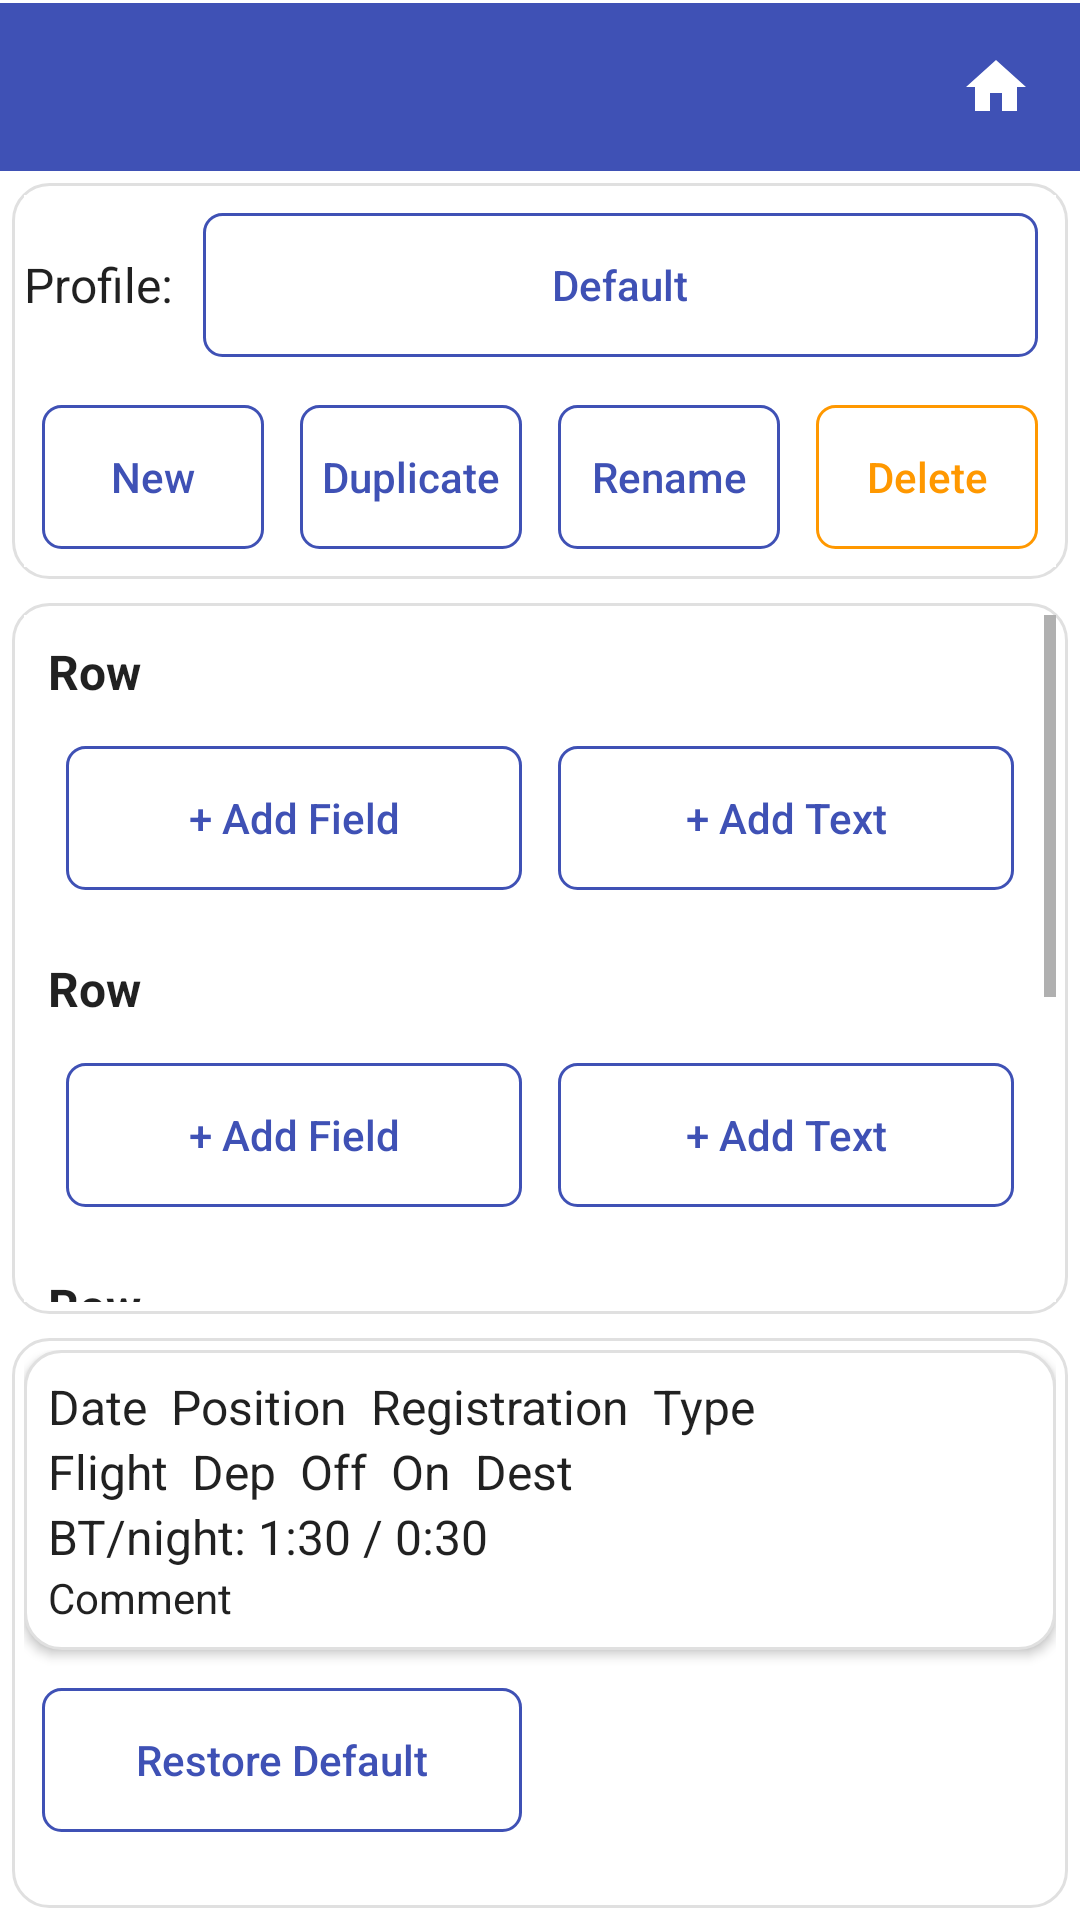

Android layout source for this screen:
<!-- AndroidManifest.xml: application theme Theme.StripToLogbook.View -->
<!-- res/layout/activity_leg_items_preferences.xml -->
<?xml version="1.0" encoding="utf-8"?>
<LinearLayout xmlns:android="http://schemas.android.com/apk/res/android"
    android:layout_width="match_parent"
    android:layout_height="match_parent"
    android:orientation="vertical">

    
    <include layout="@layout/view_app_toolbar" />

    
    <LinearLayout
        style="@style/Card.Surface"
        android:layout_width="match_parent"
        android:layout_height="wrap_content"
        android:autoSizeTextType="uniform"
        android:orientation="vertical"
        android:gravity="center">

        
        <LinearLayout
            android:layout_width="match_parent"
            android:layout_height="wrap_content"
            android:orientation="horizontal"
            android:gravity="center_vertical">

            <TextView
                android:layout_width="wrap_content"
                android:layout_height="wrap_content"
                android:text="Profile: "
                android:textAppearance="@style/TextAppearance.AppCompat.Body1" />

            <Button
                android:id="@+id/btn_profile_selector"
                style="@style/SecondaryButtonStyle"
                android:layout_width="0dp"
                android:layout_height="wrap_content"
                android:layout_weight="1"
                android:text="Default" />
        </LinearLayout>

        
        <LinearLayout
            android:layout_width="match_parent"
            android:layout_height="wrap_content"
            android:orientation="horizontal"
            android:layout_marginTop="4dp">

            <Button
                android:id="@+id/btn_new"
                style="@style/SecondaryButtonStyle"
                android:layout_width="0dp"
                android:layout_height="wrap_content"
                android:layout_weight="1"
                android:text="New" />

            <Button
                android:id="@+id/btn_duplicate"
                style="@style/SecondaryButtonStyle"
                android:layout_width="0dp"
                android:layout_height="wrap_content"
                android:layout_weight="1"
                android:layout_marginStart="4dp"
                android:text="Duplicate" />

            <Button
                android:id="@+id/btn_rename"
                style="@style/SecondaryButtonStyle"
                android:layout_width="0dp"
                android:layout_height="wrap_content"
                android:layout_weight="1"
                android:layout_marginStart="4dp"
                android:text="Rename" />

            <Button
                android:id="@+id/btn_delete"
                style="@style/SecondaryButtonWarningStyle"
                android:layout_width="0dp"
                android:layout_height="wrap_content"
                android:layout_weight="1"
                android:layout_marginStart="4dp"
                android:text="Delete" />
        </LinearLayout>

        
    </LinearLayout>

    
    <ScrollView
        style="@style/Card.Surface"
        android:layout_width="match_parent"
        android:layout_height="0dp"
        android:layout_weight="1"
        android:layout_marginTop="6dp">

        <LinearLayout
            android:layout_width="match_parent"
            android:layout_height="wrap_content"
            android:orientation="vertical">

            
            <LinearLayout
                android:id="@+id/warning_banner"
                android:layout_width="match_parent"
                android:layout_height="wrap_content"
                android:orientation="horizontal"
                android:padding="8dp"
                android:layout_marginTop="8dp"
                android:background="#FFF3CD"
                android:visibility="gone">

                <TextView
                    android:id="@+id/tv_warning"
                    android:layout_width="match_parent"
                    android:layout_height="wrap_content"
                    android:text="This profile references fields that no longer exist."
                    android:textColor="#856404"
                    android:textAppearance="@style/TextAppearance.AppCompat.Body1" />
            </LinearLayout>

            
            <include
                layout="@layout/item_leg_row_editor"
                android:id="@+id/row_editor_1"
                android:layout_width="match_parent"
                android:layout_height="wrap_content" />

            <include
                layout="@layout/item_leg_row_editor"
                android:id="@+id/row_editor_2"
                android:layout_width="match_parent"
                android:layout_height="wrap_content" />

            <include
                layout="@layout/item_leg_row_editor"
                android:id="@+id/row_editor_3"
                android:layout_width="match_parent"
                android:layout_height="wrap_content" />

            <include
                layout="@layout/item_leg_row_editor"
                android:id="@+id/row_editor_4"
                android:layout_width="match_parent"
                android:layout_height="wrap_content" />

        </LinearLayout>

    </ScrollView>

    
    <LinearLayout
        style="@style/Card.Surface"
        android:layout_width="match_parent"
        android:layout_height="wrap_content"
        android:gravity="center"
        android:orientation="vertical"
        android:layout_marginBottom="30dp" >

        <include
            layout="@layout/item_leg"
            android:id="@+id/preview_card"
            android:layout_width="match_parent"
            android:layout_height="wrap_content" />

        
        <LinearLayout
            android:layout_width="match_parent"
            android:layout_height="wrap_content"
            android:orientation="horizontal"
            android:layout_marginTop="6dp"
            android:layout_marginBottom="16dp">

            <Button
                android:id="@+id/btn_restore_default"
                style="@style/SecondaryButtonStyle"
                android:layout_width="0dp"
                android:layout_height="wrap_content"
                android:layout_weight="1"
                android:text="Restore Default" />

            <Button
                android:id="@+id/btn_save"
                style="@style/PrimaryButtonStyle"
                android:layout_width="0dp"
                android:layout_height="wrap_content"
                android:layout_weight="1"
                android:layout_marginStart="8dp"
                android:text="Apply/Save" />
        </LinearLayout>

    </LinearLayout>

</LinearLayout>
<!-- res/layout/view_app_toolbar.xml (included above) -->
<?xml version="1.0" encoding="utf-8"?>
<LinearLayout xmlns:android="http://schemas.android.com/apk/res/android"
    android:id="@+id/toolbar_container"
    android:layout_width="match_parent"
    android:layout_height="wrap_content"
    android:orientation="vertical"
    android:background="@color/colorPrimary">

    <View
        android:id="@+id/status_bar_spacer"
        android:layout_width="match_parent"
        android:layout_height="0dp"
        android:background="@color/colorPrimary" />

    <View
        android:layout_width="match_parent"
        android:layout_height="1dp"
        android:background="@color/surface" />

    <LinearLayout
        android:layout_width="match_parent"
        android:layout_height="wrap_content"
        android:orientation="horizontal"
        android:gravity="center_vertical"
        android:background="@color/colorPrimary">

        <androidx.appcompat.widget.Toolbar
            android:id="@+id/toolbar"
            style="@style/ToolbarStyle"
            android:layout_width="0dp"
            android:layout_height="wrap_content"
            android:layout_weight="1"
            android:background="@color/colorPrimary"
            android:minHeight="?attr/actionBarSize" />

        <ImageButton
            android:id="@+id/btn_home"
            android:layout_width="?attr/actionBarSize"
            android:layout_height="?attr/actionBarSize"
            android:background="?attr/selectableItemBackgroundBorderless"
            android:contentDescription="Home"
            android:src="@drawable/ic_home" />
    </LinearLayout>
</LinearLayout>
<!-- res/layout/item_leg_row_editor.xml (included above) -->
<?xml version="1.0" encoding="utf-8"?>
<LinearLayout xmlns:android="http://schemas.android.com/apk/res/android"
    android:id="@+id/row_editor_root"
    android:layout_width="match_parent"
    android:layout_height="wrap_content"
    android:orientation="vertical"
    android:padding="8dp"
    android:layout_marginVertical="4dp">

    <TextView
        android:id="@+id/tv_row_label"
        android:layout_width="match_parent"
        android:layout_height="wrap_content"
        android:text="Row"
        android:textStyle="bold"
        android:textAppearance="@style/TextAppearance.AppCompat.Subhead" />

    <androidx.recyclerview.widget.RecyclerView
        android:id="@+id/rv_row_items"
        android:layout_width="match_parent"
        android:layout_height="wrap_content"
        android:layout_marginTop="4dp" />

    <LinearLayout
        android:layout_width="match_parent"
        android:layout_height="wrap_content"
        android:orientation="horizontal"
        android:layout_marginTop="4dp">

        <Button
            android:id="@+id/btn_add_field"
            style="@style/SecondaryButtonStyle"
            android:layout_width="0dp"
            android:layout_height="wrap_content"
            android:layout_weight="1"
            android:text="+ Add Field" />

        <Button
            android:id="@+id/btn_add_text"
            style="@style/SecondaryButtonStyle"
            android:layout_width="0dp"
            android:layout_height="wrap_content"
            android:layout_weight="1"
            android:layout_marginStart="8dp"
            android:text="+ Add Text" />
    </LinearLayout>
</LinearLayout>
<!-- res/layout/item_leg.xml (included above) -->
<?xml version="1.0" encoding="utf-8"?>
<LinearLayout xmlns:android="http://schemas.android.com/apk/res/android"
    android:layout_width="match_parent"
    android:layout_height="wrap_content"
    android:layout_marginHorizontal="8dp"
    android:layout_marginVertical="4dp"
    android:orientation="vertical"
    android:background="@drawable/bg_card"
    android:foreground="?attr/selectableItemBackground"
    android:elevation="2dp"
    android:padding="8dp">

    <TextView
        android:id="@+id/tv_line1"
        android:layout_width="match_parent"
        android:layout_height="wrap_content"
        android:text="Date  Position  Registration  Type"
        android:textAppearance="@style/TextAppearance.AppCompat.Body1" />

    <TextView
        android:id="@+id/tv_line2"
        android:layout_width="match_parent"
        android:layout_height="wrap_content"
        android:text="Flight  Dep  Off  On  Dest"
        android:textAppearance="@style/TextAppearance.AppCompat.Body1" />

    <TextView
        android:id="@+id/tv_block"
        android:layout_width="match_parent"
        android:layout_height="wrap_content"
        android:text="BT/night: 1:30 / 0:30"
        android:textAppearance="@style/TextAppearance.AppCompat.Body1" />

    <TextView
        android:id="@+id/tv_comment"
        android:layout_width="match_parent"
        android:layout_height="wrap_content"
        android:text="Comment"
        android:textAppearance="@style/TextAppearance.AppCompat.Medium" />

</LinearLayout>
<!-- resources referenced by this layout -->
<resources>
  <color name="colorPrimary">#3F51B5</color>
  <color name="surface">#FFFFFFFF</color>
  <!-- drawable bg_card (drawable) -->
  <?xml version="1.0" encoding="utf-8"?>
  <shape xmlns:android="http://schemas.android.com/apk/res/android">
      <solid android:color="@color/surface" />
      <corners android:radius="12dp" />
      <stroke android:width="1dp"
          android:color="@color/border" />
  </shape>
  <style name="Card.Surface">
          <item name="android:background">@drawable/bg_card</item>
          <item name="android:padding">4dp</item>
          <item name="android:layout_margin">4dp</item>
      </style>
  <style name="TextAppearance.AppCompat.Body1" parent="TextAppearance.AppCompat">
          <item name="android:textSize">16sp</item>
          <item name="android:textColor">@color/text_primary</item>
          <item name="android:fontFamily">sans-serif</item>
      </style>
  <style name="TextAppearance.AppCompat.Medium" parent="TextAppearance.AppCompat">
          <item name="android:textSize">14sp</item>
          <item name="android:textColor">@color/text_primary</item>
          <item name="android:fontFamily">sans-serif</item>
      </style>
  <style name="ToolbarStyle" parent="Widget.AppCompat.Toolbar">
          <item name="android:background">@color/colorPrimary</item>
          <item name="titleTextAppearance">@style/ToolbarTitleStyle</item>
      </style>
  <color name="border">#E0E0E0</color>
  <!-- drawable bg_button_secondary (drawable) -->
  <?xml version="1.0" encoding="utf-8"?>
  <shape xmlns:android="http://schemas.android.com/apk/res/android">
      <solid android:color="@android:color/transparent" />
      <stroke android:width="1dp" android:color="@color/colorPrimary" />
      <corners android:radius="6dp" />
  </shape>
  <!-- drawable bg_button_warning (drawable) -->
  <?xml version="1.0" encoding="utf-8"?>
  <shape xmlns:android="http://schemas.android.com/apk/res/android">
      <solid android:color="@android:color/transparent" />
      <stroke android:width="1dp" android:color="@color/warning" />
      <corners android:radius="6dp" />
  </shape>
  <color name="warning">#FF9800</color>
  <color name="text_primary">#DE000000</color>
  <style name="ToolbarTitleStyle" parent="Widget.AppCompat.EditText">
          
          <item name="android:textColor">@color/surface</item>
          <item name="tint">@android:color/white</item>
      </style>
  <color name="purple_500">#FF6200EE</color>
  <color name="purple_700">#FF3700B3</color>
  <color name="teal_200">#FF03DAC5</color>
  <color name="dropdown_background">#FFFFFFFF</color>
  <style name="NoBackgroundTextView" parent="Widget.AppCompat.TextView">
          <item name="android:background">@null</item>
      </style>
  <style name="MyAutoCompleteTextViewStyle" parent="Widget.AppCompat.AutoCompleteTextView">
          <item name="android:textSize">16sp</item>
          <item name="android:textColor">@color/text_primary</item>
          <item name="android:fontFamily">sans-serif</item>
          <item name="android:popupBackground">@color/dropdown_background</item>
      </style>
  <style name="ToolbarNavButtonStyle" parent="Widget.AppCompat.Toolbar.Button.Navigation">
          <item name="android:tint">@color/surface</item>
      </style>
  <!-- drawable edittext_background (drawable) -->
  <selector xmlns:android="http://schemas.android.com/apk/res/android">
      <item android:state_enabled="false"
          android:drawable="@android:color/transparent" />
      <item android:drawable="@drawable/edittext_background_shape" />
  
  
  
  </selector>
  <!-- drawable edittext_background_shape (drawable) -->
  <shape xmlns:android="http://schemas.android.com/apk/res/android">
      <solid android:color="@color/edittext_background_color" />
      <corners android:radius="4dp" />
      
      <stroke android:width="1dp" android:color="@color/edittext_stroke_color" />
  </shape>
  <color name="edittext_background_color">#F5F5F5</color>
  <color name="edittext_stroke_color">#DDDDDD</color>
</resources>
